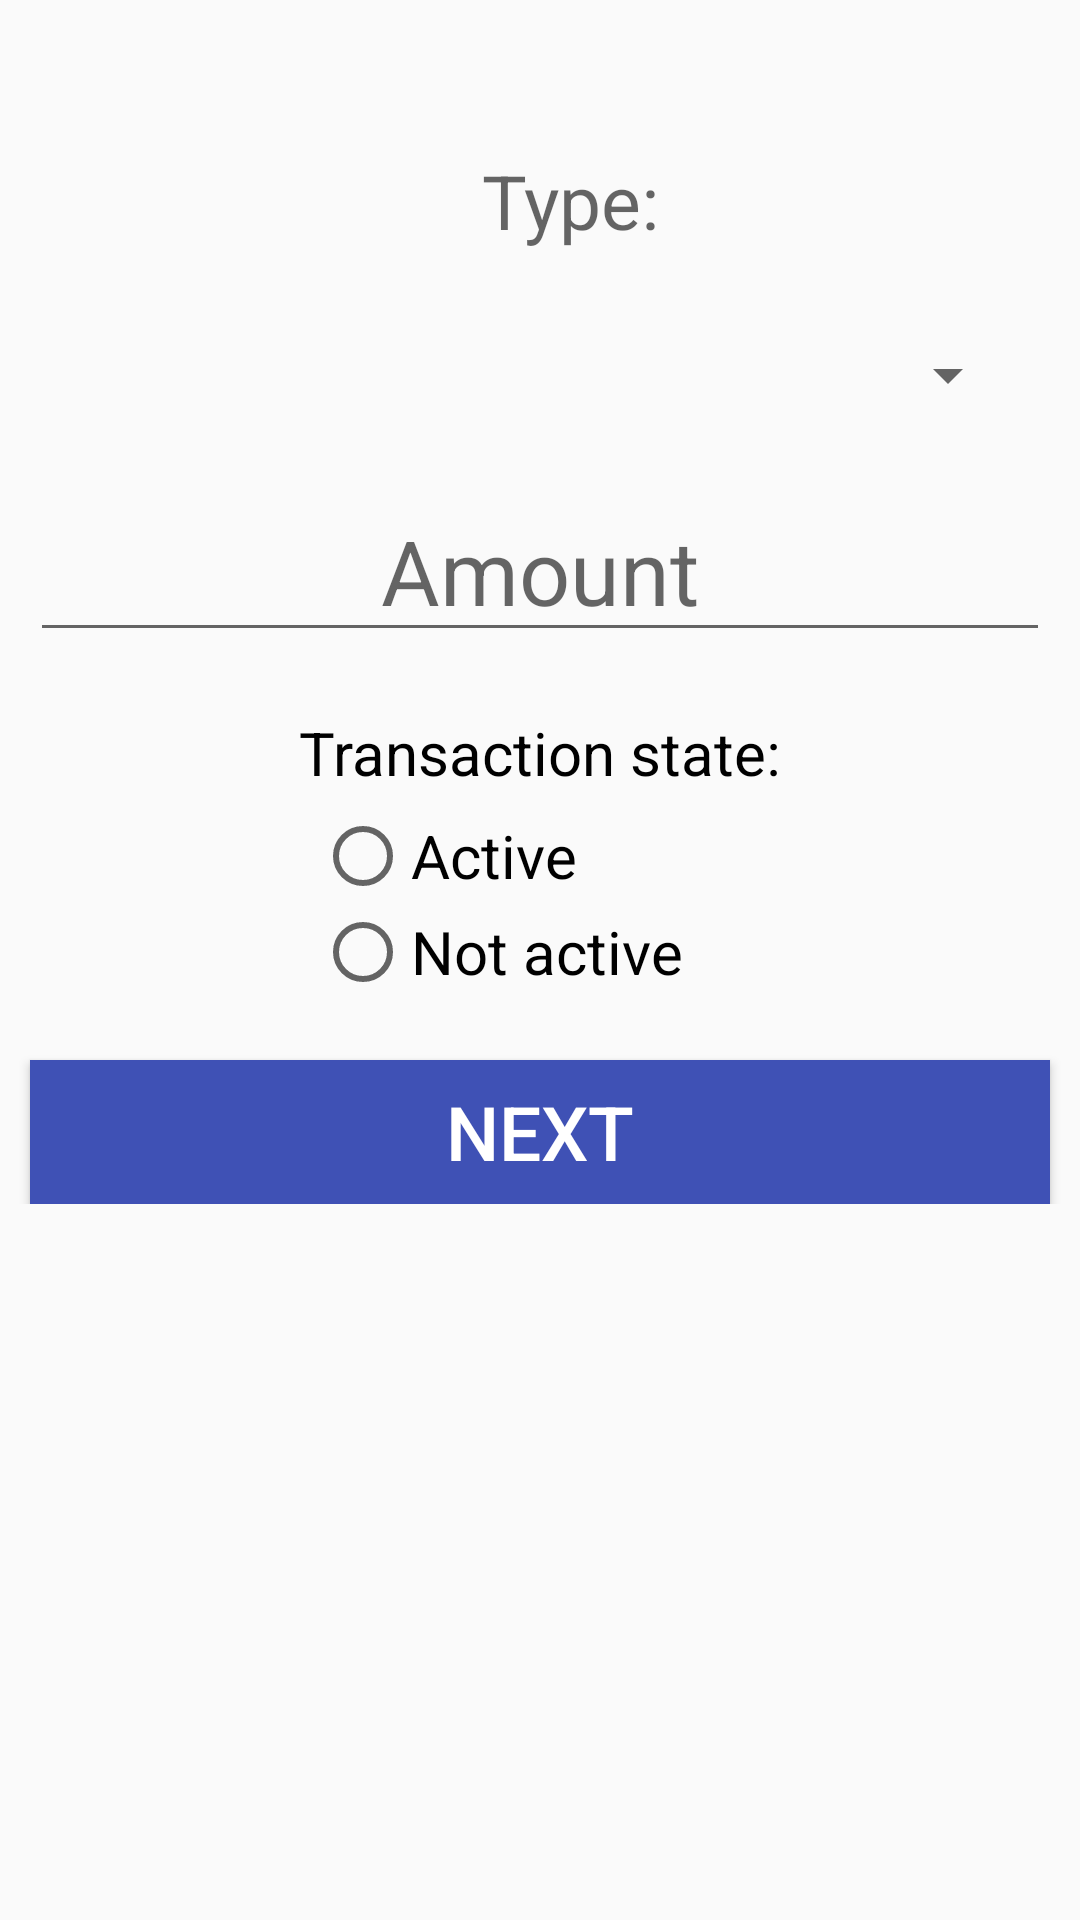

Here is an Android app screen rendered from its layout file. Give the layout XML and the strings, colors and styles it references.
<!-- AndroidManifest.xml: application theme AppTheme -->
<!-- res/layout/fragment_new_transaction.xml -->
<FrameLayout xmlns:android="http://schemas.android.com/apk/res/android"
    xmlns:tools="http://schemas.android.com/tools"
    android:layout_width="match_parent"
    android:layout_height="match_parent"
    tools:context="cr.ac.itcr.transactionapp.NewTransactionFragment">
    <ScrollView
        android:id="@+id/login_form"
        android:layout_width="match_parent"
        android:layout_height="match_parent">

        <LinearLayout
            android:layout_width="match_parent"
            android:layout_height="match_parent"
            android:orientation="vertical">

            <TextView
                android:layout_marginTop="50dp"
                android:textColor="#000000"
                android:layout_width="match_parent"
                android:textAlignment="center"
                android:layout_marginLeft="20dp"
                android:layout_height="50dp"
                android:id="@+id/txtType"
                android:hint="Type:"
                android:textSize="25sp"/>
            <Spinner
                android:layout_width="match_parent"
                android:layout_height="50dp"
                android:textColor="#000000"
                android:minWidth="200dp"
                android:id="@+id/spinType"
                android:layout_marginLeft="20dp"
                android:layout_marginRight="20dp"
                android:textAlignment="center"
                android:padding="5dip"
                android:textSize="30sp"
                android:layout_gravity="center"
                />

            <EditText
                android:textColor="#000000"
                android:layout_width="match_parent"
                android:layout_height="wrap_content"
                android:id="@+id/txtAmount"
                android:inputType="number"
                android:layout_marginTop="10dp"
                android:textAlignment="center"
                android:hint="Amount"
                android:drawableRight="@drawable/icon_dollar"
                android:layout_marginRight="10dp"
                android:layout_marginLeft="10dp"
                android:textSize="30sp"/>

            <TextView
                android:layout_width="wrap_content"
                android:layout_height="wrap_content"
                android:text="Transaction state:"
                android:layout_marginTop="20dp"
                android:layout_gravity="center"
                android:textColor="#000000"
                android:textSize="20sp"/>
            <RadioGroup
                android:layout_marginTop="5dp"
                android:layout_width="match_parent"
                android:layout_height="wrap_content"
                >

                <RadioButton
                    android:layout_width="150dp"
                    android:textSize="20sp"
                    android:layout_height="wrap_content"
                    android:id="@+id/radioActive"
                    android:text="Active"
                    android:layout_gravity="center"/>
                <RadioButton
                    android:textSize="20sp"
                    android:layout_width="150dp"
                    android:layout_height="wrap_content"
                    android:id="@+id/radioNotActive"
                    android:text="Not active"
                    android:layout_gravity="center"
                    />
            </RadioGroup>
            <Button
                android:layout_marginTop="20dp"
                android:layout_width="match_parent"
                android:layout_height="wrap_content"
                android:layout_marginLeft="10dp"
                android:layout_marginRight="10dp"
                android:text="Next"
                android:id="@+id/btnCreate"
                android:textAlignment="center"
                android:textSize="25sp"
                android:textColor="#FFFFFF"
                android:background="#3f51b5"
                />
            </LinearLayout>
    </ScrollView>
</FrameLayout>
<!-- resources referenced by this layout -->
<resources>
  <style name="AppTheme" parent="Theme.AppCompat.Light.DarkActionBar">
          
          <item name="colorPrimary">@color/colorPrimary</item>
          <item name="colorPrimaryDark">@color/colorPrimaryDark</item>
          <item name="colorAccent">@color/colorAccent</item>
      </style>
  <!-- not gathered from this repository: default colours our renderer supplied (Android Studio template values) -->
  <color name="colorPrimary">#FF6200EE</color>
  <color name="colorPrimaryDark">#FF3700B3</color>
  <color name="colorAccent">#FF03DAC5</color>
</resources>
